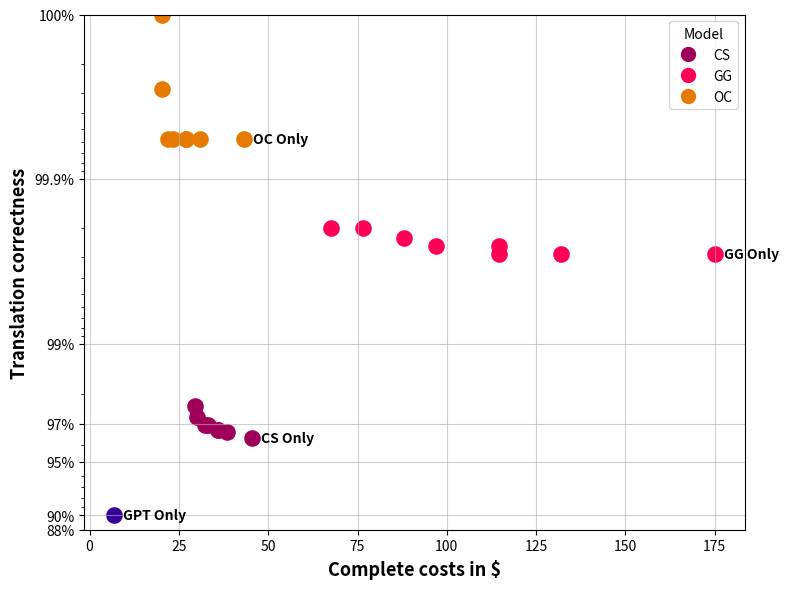

The matplotlib source for this figure:
import matplotlib.pyplot as plt

def marker_for_threshold(threshold):
    match threshold:
        case "0%":
            return "o"      # Kreis
        case "0.1%":
            return "s"      # Quadrat
        case "0.5%":
            return "^"      # Dreieck oben
        case "1%":
            return "D"      # Raute
        case "5%":
            return "P"      # Plus (gefüllt)
        case "10%":
            return "X"      # Kreuz (gefüllt)
        case "50%":
            return "*"      # Stern
        case _:
            return "o"
        
def plot_stop_threshold_tradeoff(
    data,
    xlabel="complete cost in $ (GPT process + Claude process)",
    ylabel="Translation correctness",
):
    """
    data: list of dicts with keys
        - name: label shown next to point (e.g. 'GPT Only', 'Claude Only', None)
        - cost: x value
        - quality: y value
        - threshold: string label for legend (e.g. '0%', '0.1%', ..., '75%')
        - color: matplotlib color
    """

def plot_stop_threshold_tradeoff(
    data,
    xlabel="Complete costs in $",
    ylabel="Translation correctness",
):
    fig, ax = plt.subplots(figsize=(8, 6))

    for d in data:
        marker = marker_for_threshold(d["threshold"])

        ax.scatter(
            d["cost"],
            d["quality"],
            s=120,
            color=d["color"],
            # marker=marker
            marker="o"
        )
        if d.get("name"):
            ax.text(
                d["cost"] + 2.5,
                d["quality"],
                d["name"],
                fontsize=10,
                va="center",
                weight="bold",
            )

    # ---- logarithmic-like scaling near 1 (logit) ----
    ax.set_yscale("logit")
    ax.set_ylim(0.88, 0.9999)

    # custom ticks: show "1" at 0.9999
    yticks = [0.88, 0.9, 0.95, 0.97, 0.99, 0.999, 0.9999]
    yticklabels = ["88%", "90%", "95%", "97%", "99%", "99.9%", "100%"]

    ax.set_yticks(yticks)
    ax.set_yticklabels(yticklabels)

    # ---- static legend ----
    legend_handles = [
        plt.Line2D([], [], marker="o", linestyle="", color="#9E0059", markersize=10, label="CS"),
        plt.Line2D([], [], marker="o", linestyle="", color="#FF0054", markersize=10, label="GG"),
        plt.Line2D([], [], marker="o", linestyle="", color="#E47A00", markersize=10, label="OC"),
    ]

    ax.legend(handles=legend_handles, title="Model", loc="upper right")

    ax.set_xlabel(xlabel, fontsize=13, weight="bold")
    ax.set_ylabel(ylabel, fontsize=13, weight="bold")

    ax.grid(True, which="major", linestyle="-", alpha=0.6)

    plt.tight_layout()
    plt.show()
data = [
    {"threshold": "0%",   "cost": 29.425218000355127, "quality": 0.9765714285714285, "color": "#9E0059"},
    {"threshold": "0.1%", "cost": 30.147334080216122, "quality": 0.9725714285714285, "color": "#9E0059"},
    {"threshold": "0.5%", "cost": 32.24474736013855, "quality": 0.9697142857142858, "color": "#9E0059"},
    {"threshold": "1%",   "cost": 33.06962064011346, "quality": 0.9694285714285714, "color": "#9E0059"},
    {"threshold": "5%",   "cost": 36.08361840008385, "quality": 0.9674285714285714, "color": "#9E0059"},
    {"threshold": "10%",  "cost": 36.08361840008385, "quality": 0.9674285714285714, "color": "#9E0059"},
    {"threshold": "50%",  "cost": 38.473141200071176, "quality": 0.9662857142857143, "color": "#9E0059"},
    {"threshold": "CS Only", "cost": 45.534660000052504, "quality": 0.9634285714285714, "color": "#9E0059",   "name": "CS Only"},
    {"threshold": "OG Only",    "cost": 6.891569288785499,  "quality": 0.90, "color": "#390099", "name": "GPT Only"},
    {"threshold": "0%"  ,    "cost": 67.44148888447913,  "quality": 0.998, "color": "#FF0054"},
    {"threshold": "0.1%",    "cost": 76.59781886175912,  "quality": 0.998, "color": "#FF0054"},
    {"threshold": "0.5%",    "cost": 88.00911398030455,  "quality": 0.9977142857142857, "color": "#FF0054"},
    {"threshold": "1%"  ,    "cost": 96.91432799585345,  "quality": 0.9974285714285714, "color": "#FF0054"},
    {"threshold": "5%"  ,    "cost": 114.70372325636986,  "quality": 0.9974285714285714, "color": "#FF0054"},
    {"threshold": "10%" ,    "cost": 114.70372325636986,  "quality": 0.9971428571428571, "color": "#FF0054"},
    {"threshold": "50%" ,    "cost": 132.08433693923317,  "quality": 0.9971428571428571, "color": "#FF0054"},
    {"threshold": "GG Only", "cost": 174.9649956669675, "quality": 0.9971428571428571, "color": "#FF0054",   "name": "GG Only"},
   
   
    {"threshold": "0%"  ,    "cost": 20.338807286046375,  "quality": 0.9999, "color": "#E47A00"},
    {"threshold": "0.1%",    "cost": 20.256442294473498,  "quality": 0.9997142857142857, "color": "#E47A00"},
    {"threshold": "0.5%",    "cost": 21.824087717247167,  "quality": 0.9994285714285714, "color": "#E47A00"},
    {"threshold": "1%"  ,    "cost": 23.316462068646963,  "quality": 0.9994285714285714, "color": "#E47A00"},
    {"threshold": "5%"  ,    "cost": 27.0984491143236,  "quality": 0.9994285714285714, "color": "#E47A00"},
    {"threshold": "10%" ,    "cost": 27.0984491143236,  "quality": 0.9994285714285714, "color": "#E47A00"},
    {"threshold": "50%" ,    "cost": 30.951221914303428,  "quality": 0.9994285714285714, "color": "#E47A00"},
    {"threshold": "OC Only", "cost": 43.36929964283288, "quality": 0.9994285714285714, "color": "#E47A00",   "name": "OC Only"},
   ]

plot_stop_threshold_tradeoff(data)
